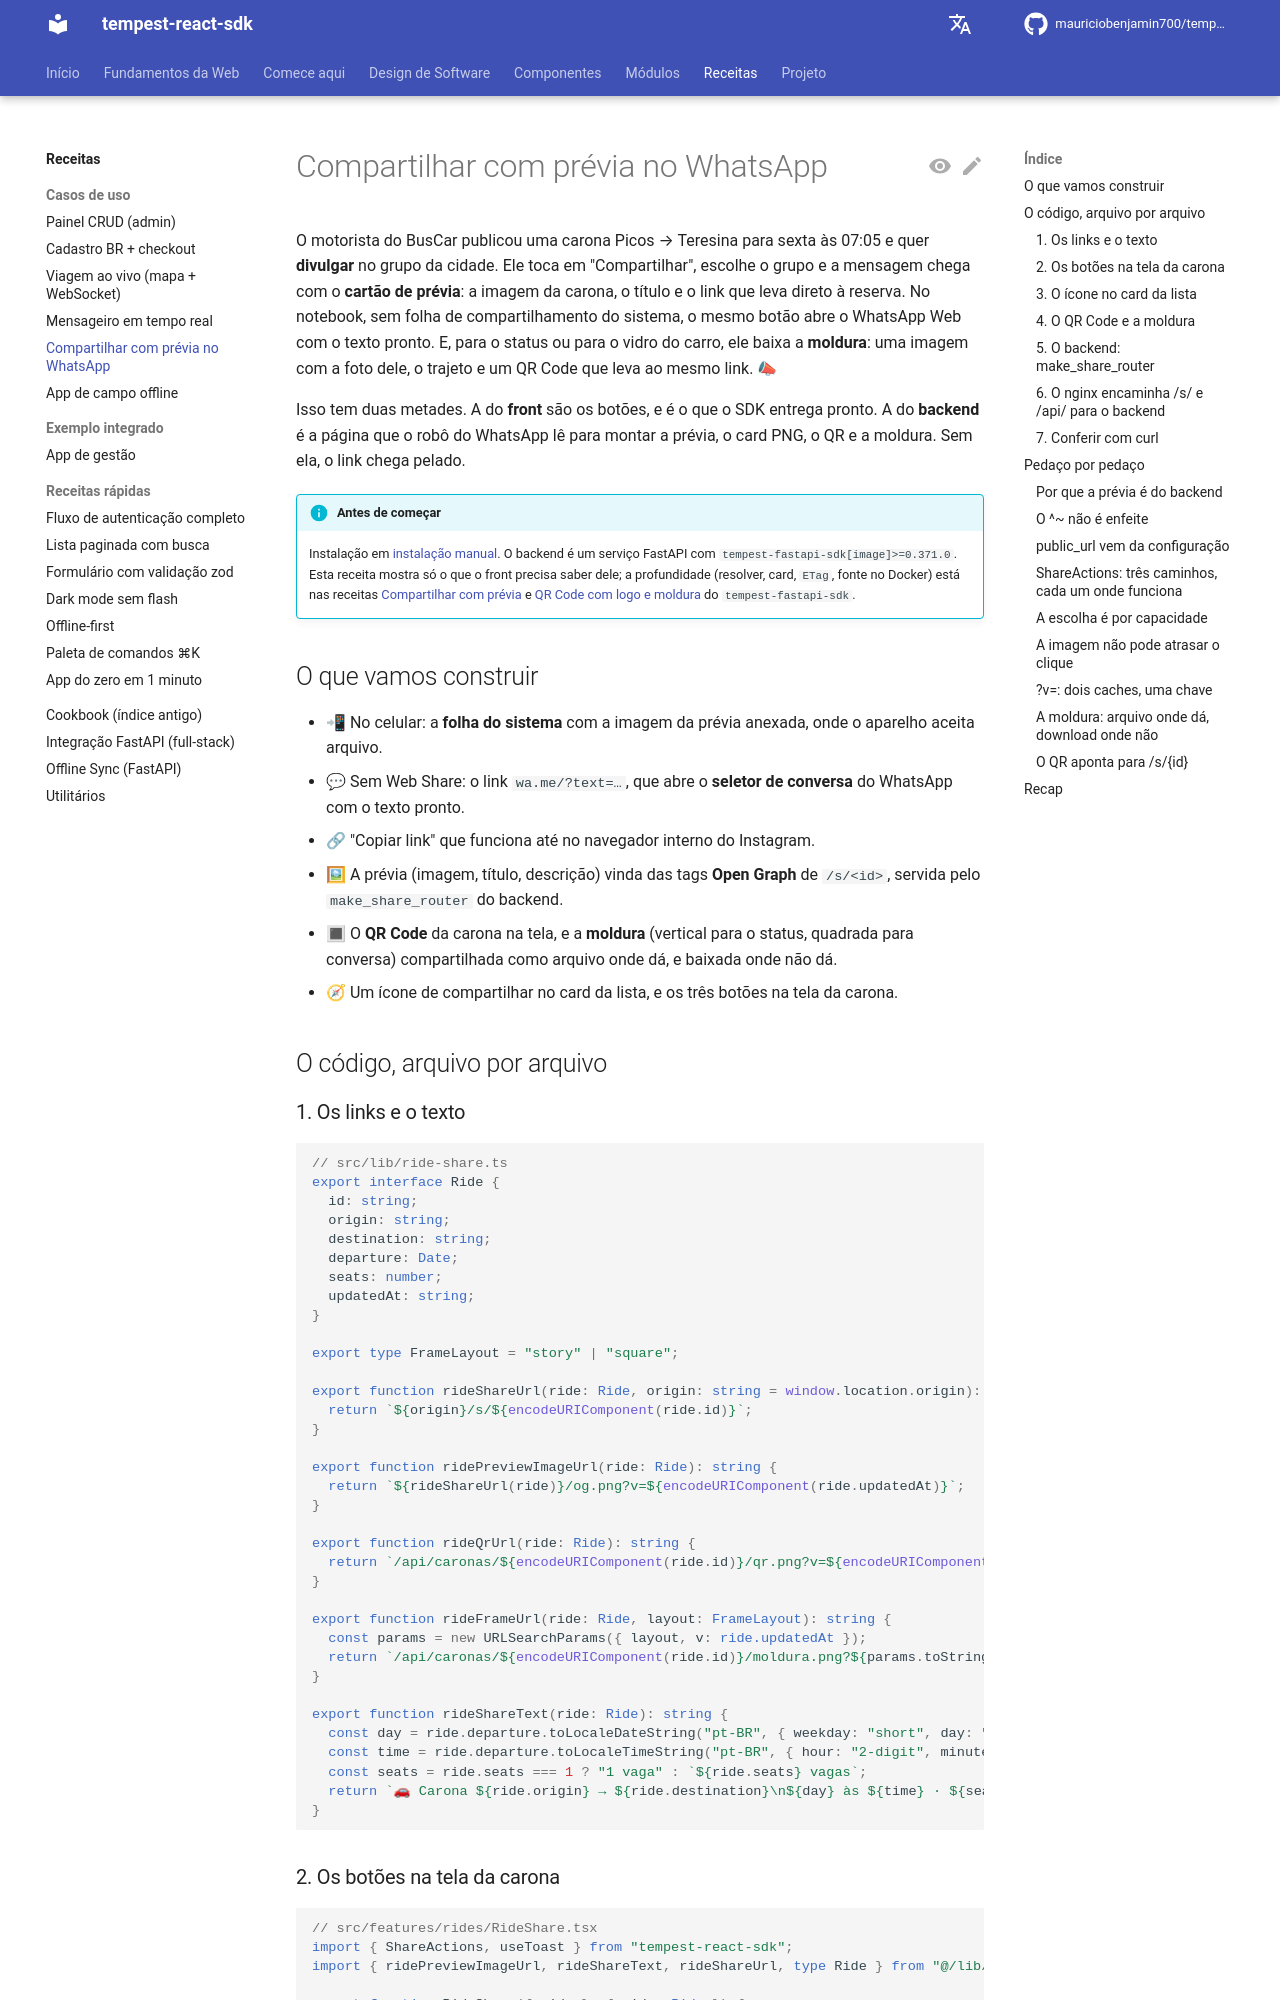

repository: mauriciobenjamin700/tempest-react-sdk · page: recipes/share-whatsapp/index.html · generator: mkdocs

# Compartilhar com prévia no WhatsApp

O motorista do BusCar publicou uma carona Picos → Teresina para sexta às 07:05 e quer
**divulgar** no grupo da cidade. Ele toca em "Compartilhar", escolhe o grupo e a mensagem
chega com o **cartão de prévia**: a imagem da carona, o título e o link que leva direto à
reserva. No notebook, sem folha de compartilhamento do sistema, o mesmo botão abre o
WhatsApp Web com o texto pronto. E, para o status ou para o vidro do carro, ele baixa a
**moldura**: uma imagem com a foto dele, o trajeto e um QR Code que leva ao mesmo link. 📣

Isso tem duas metades. A do **front** são os botões, e é o que o SDK entrega pronto. A do
**backend** é a página que o robô do WhatsApp lê para montar a prévia, o card PNG, o QR e
a moldura. Sem ela, o link chega pelado.

!!! info "Antes de começar"
    Instalação em [instalação manual](../index.md#instalacao-manual). O backend é um
    serviço FastAPI com `tempest-fastapi-sdk[image]>=0.371.0`. Esta receita mostra só o
    que o front precisa saber dele; a profundidade (resolver, card, `ETag`, fonte no
    Docker) está nas receitas
    [Compartilhar com prévia](https://mauriciobenjamin700.github.io/tempest-fastapi-sdk/recipes/share-preview/)
    e [QR Code com logo e moldura](https://mauriciobenjamin700.github.io/tempest-fastapi-sdk/recipes/qr-logo/)
    do `tempest-fastapi-sdk`.

## O que vamos construir

- 📲 No celular: a **folha do sistema** com a imagem da prévia anexada, onde o aparelho
  aceita arquivo.
- 💬 Sem Web Share: o link `wa.me/?text=…`, que abre o **seletor de conversa** do WhatsApp
  com o texto pronto.
- 🔗 "Copiar link" que funciona até no navegador interno do Instagram.
- 🖼 A prévia (imagem, título, descrição) vinda das tags **Open Graph** de `/s/<id>`,
  servida pelo `make_share_router` do backend.
- 🔳 O **QR Code** da carona na tela, e a **moldura** (vertical para o status, quadrada
  para conversa) compartilhada como arquivo onde dá, e baixada onde não dá.
- 🧭 Um ícone de compartilhar no card da lista, e os três botões na tela da carona.

## O código, arquivo por arquivo

### 1. Os links e o texto

```ts
// src/lib/ride-share.ts
export interface Ride {
  id: string;
  origin: string;
  destination: string;
  departure: Date;
  seats: number;
  updatedAt: string;
}

export type FrameLayout = "story" | "square";

export function rideShareUrl(ride: Ride, origin: string = window.location.origin): string {
  return `${origin}/s/${encodeURIComponent(ride.id)}`;
}

export function ridePreviewImageUrl(ride: Ride): string {
  return `${rideShareUrl(ride)}/og.png?v=${encodeURIComponent(ride.updatedAt)}`;
}

export function rideQrUrl(ride: Ride): string {
  return `/api/caronas/${encodeURIComponent(ride.id)}/qr.png?v=${encodeURIComponent(ride.updatedAt)}`;
}

export function rideFrameUrl(ride: Ride, layout: FrameLayout): string {
  const params = new URLSearchParams({ layout, v: ride.updatedAt });
  return `/api/caronas/${encodeURIComponent(ride.id)}/moldura.png?${params.toString()}`;
}

export function rideShareText(ride: Ride): string {
  const day = ride.departure.toLocaleDateString("pt-BR", { weekday: "short", day: "2-digit", month: "2-digit" });
  const time = ride.departure.toLocaleTimeString("pt-BR", { hour: "2-digit", minute: "2-digit" });
  const seats = ride.seats === 1 ? "1 vaga" : `${ride.seats} vagas`;
  return `🚗 Carona ${ride.origin} → ${ride.destination}\n${day} às ${time} · ${seats}`;
}
```
